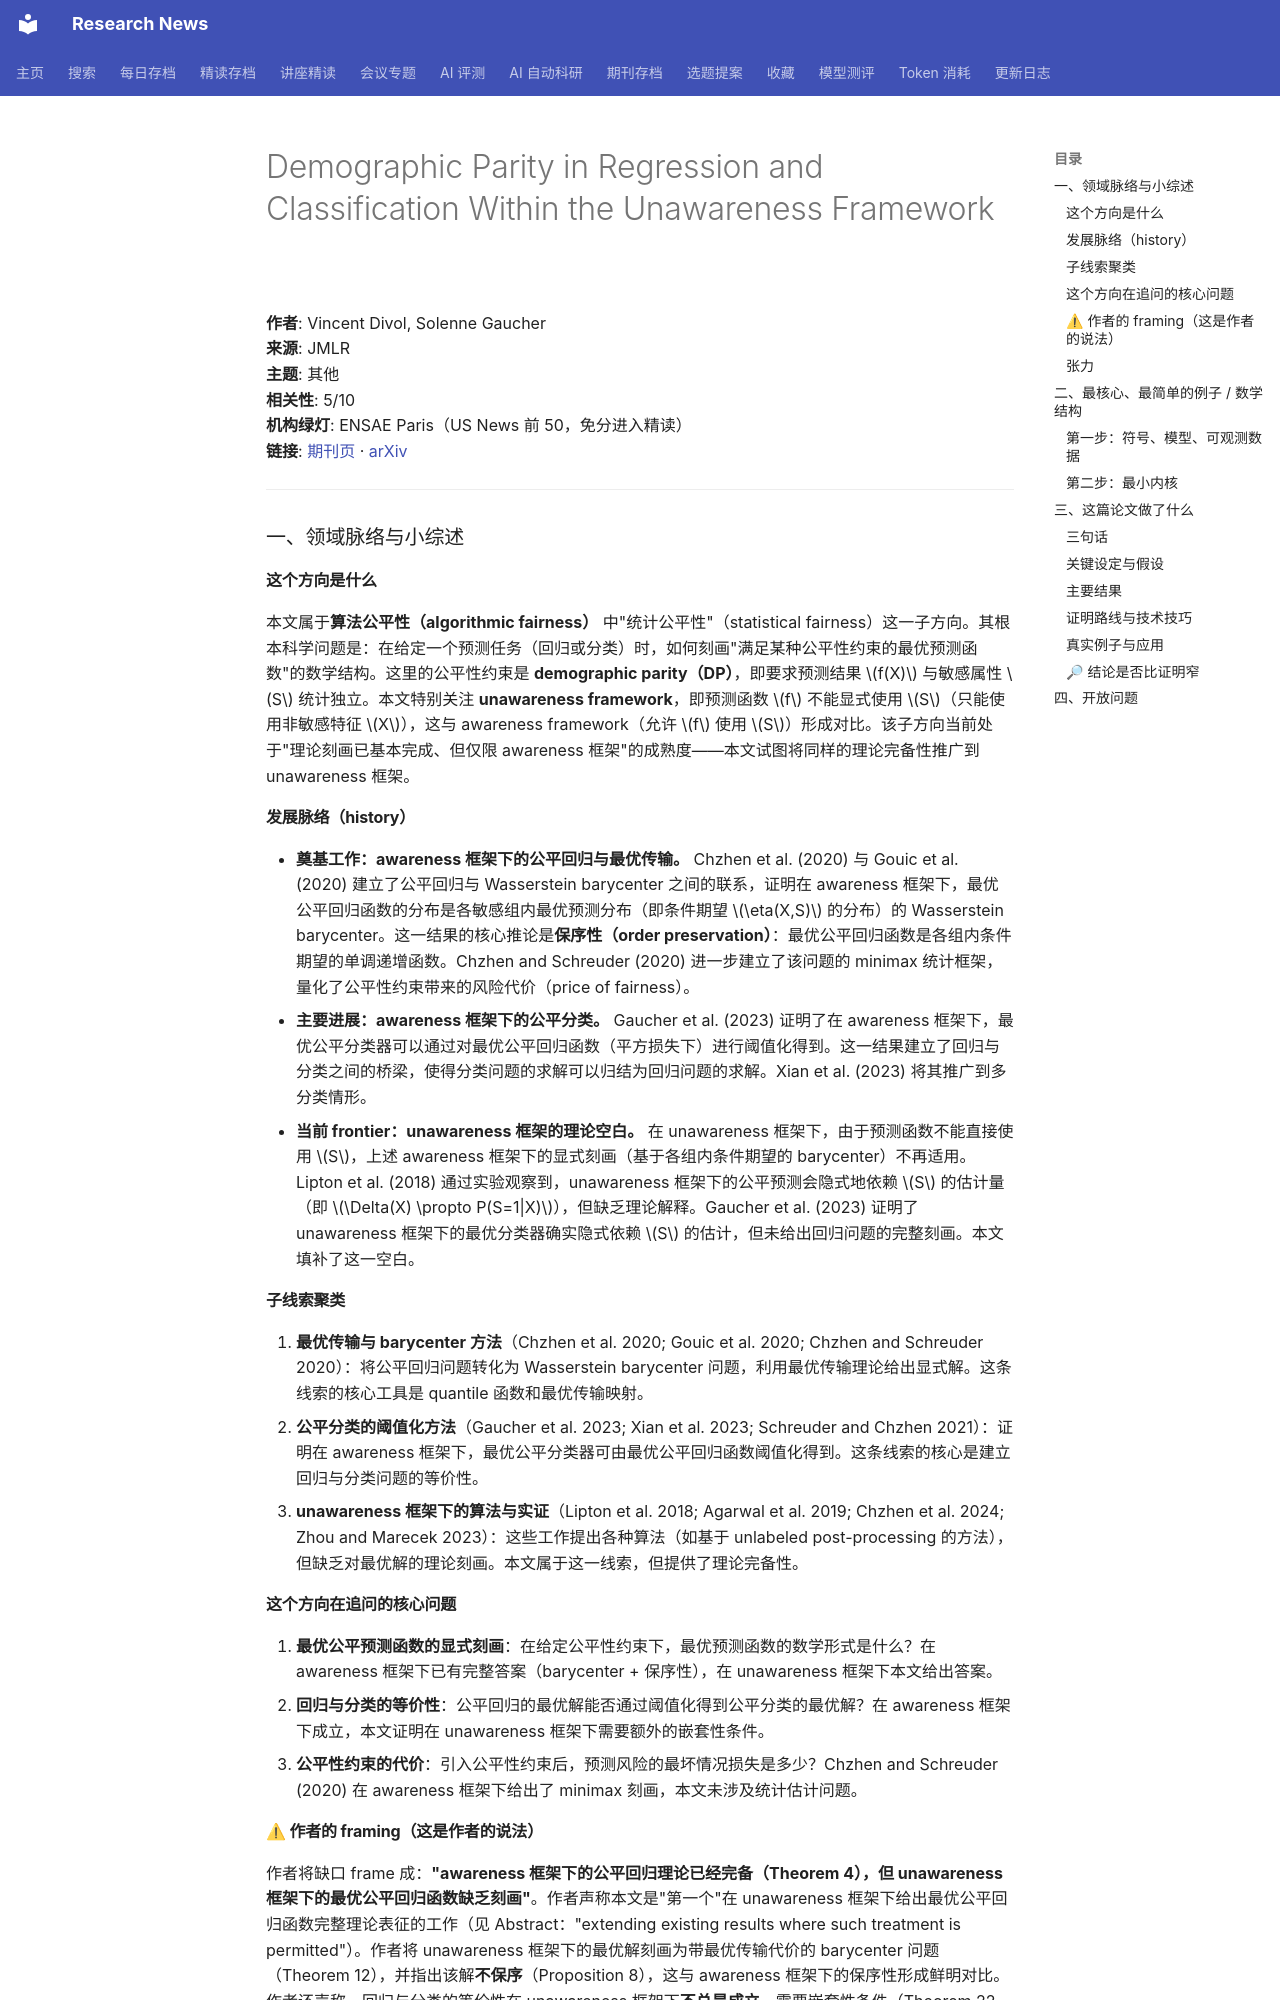

repository: cxy0714/research-news · page: deep_reads/2026-10-10-jmlr_v27_24-1338/index.html · generator: mkdocs

# Demographic Parity in Regression and Classification Within the Unawareness Framework

**作者**: Vincent Divol, Solenne Gaucher  
**来源**: JMLR  
**主题**: 其他  
**相关性**: 5/10  
**机构绿灯**: ENSAE Paris（US News 前 50，免分进入精读）  
**链接**: [期刊页](https://www.jmlr.org/papers/v27/24-1338.html) · [arXiv](https://arxiv.org/abs/2409.02471)

---

### 一、领域脉络与小综述

#### 这个方向是什么

本文属于**算法公平性（algorithmic fairness）** 中"统计公平性"（statistical fairness）这一子方向。其根本科学问题是：在给定一个预测任务（回归或分类）时，如何刻画"满足某种公平性约束的最优预测函数"的数学结构。这里的公平性约束是 **demographic parity（DP）**，即要求预测结果 $f(X)$ 与敏感属性 $S$ 统计独立。本文特别关注 **unawareness framework**，即预测函数 $f$ 不能显式使用 $S$（只能使用非敏感特征 $X$），这与 awareness framework（允许 $f$ 使用 $S$）形成对比。该子方向当前处于"理论刻画已基本完成、但仅限 awareness 框架"的成熟度——本文试图将同样的理论完备性推广到 unawareness 框架。

#### 发展脉络（history）

- **奠基工作：awareness 框架下的公平回归与最优传输。** Chzhen et al. (2020) 与 Gouic et al. (2020) 建立了公平回归与 Wasserstein barycenter 之间的联系，证明在 awareness 框架下，最优公平回归函数的分布是各敏感组内最优预测分布（即条件期望 $\eta(X,S)$ 的分布）的 Wasserstein barycenter。这一结果的核心推论是**保序性（order preservation）**：最优公平回归函数是各组内条件期望的单调递增函数。Chzhen and Schreuder (2020) 进一步建立了该问题的 minimax 统计框架，量化了公平性约束带来的风险代价（price of fairness）。
- **主要进展：awareness 框架下的公平分类。** Gaucher et al. (2023) 证明了在 awareness 框架下，最优公平分类器可以通过对最优公平回归函数（平方损失下）进行阈值化得到。这一结果建立了回归与分类之间的桥梁，使得分类问题的求解可以归结为回归问题的求解。Xian et al. (2023) 将其推广到多分类情形。
- **当前 frontier：unawareness 框架的理论空白。** 在 unawareness 框架下，由于预测函数不能直接使用 $S$，上述 awareness 框架下的显式刻画（基于各组内条件期望的 barycenter）不再适用。Lipton et al. (2018) 通过实验观察到，unawareness 框架下的公平预测会隐式地依赖 $S$ 的估计量（即 $\Delta(X) \propto P(S=1|X)$），但缺乏理论解释。Gaucher et al. (2023) 证明了 unawareness 框架下的最优分类器确实隐式依赖 $S$ 的估计，但未给出回归问题的完整刻画。本文填补了这一空白。

#### 子线索聚类

1. **最优传输与 barycenter 方法**（Chzhen et al. 2020; Gouic et al. 2020; Chzhen and Schreuder 2020）：将公平回归问题转化为 Wasserstein barycenter 问题，利用最优传输理论给出显式解。这条线索的核心工具是 quantile 函数和最优传输映射。
2. **公平分类的阈值化方法**（Gaucher et al. 2023; Xian et al. 2023; Schreuder and Chzhen 2021）：证明在 awareness 框架下，最优公平分类器可由最优公平回归函数阈值化得到。这条线索的核心是建立回归与分类问题的等价性。
3. **unawareness 框架下的算法与实证**（Lipton et al. 2018; Agarwal et al. 2019; Chzhen et al. 2024; Zhou and Marecek 2023）：这些工作提出各种算法（如基于 unlabeled post-processing 的方法），但缺乏对最优解的理论刻画。本文属于这一线索，但提供了理论完备性。

#### 这个方向在追问的核心问题

1. **最优公平预测函数的显式刻画**：在给定公平性约束下，最优预测函数的数学形式是什么？在 awareness 框架下已有完整答案（barycenter + 保序性），在 unawareness 框架下本文给出答案。
2. **回归与分类的等价性**：公平回归的最优解能否通过阈值化得到公平分类的最优解？在 awareness 框架下成立，本文证明在 unawareness 框架下需要额外的嵌套性条件。
3. **公平性约束的代价**：引入公平性约束后，预测风险的最坏情况损失是多少？Chzhen and Schreuder (2020) 在 awareness 框架下给出了 minimax 刻画，本文未涉及统计估计问题。
